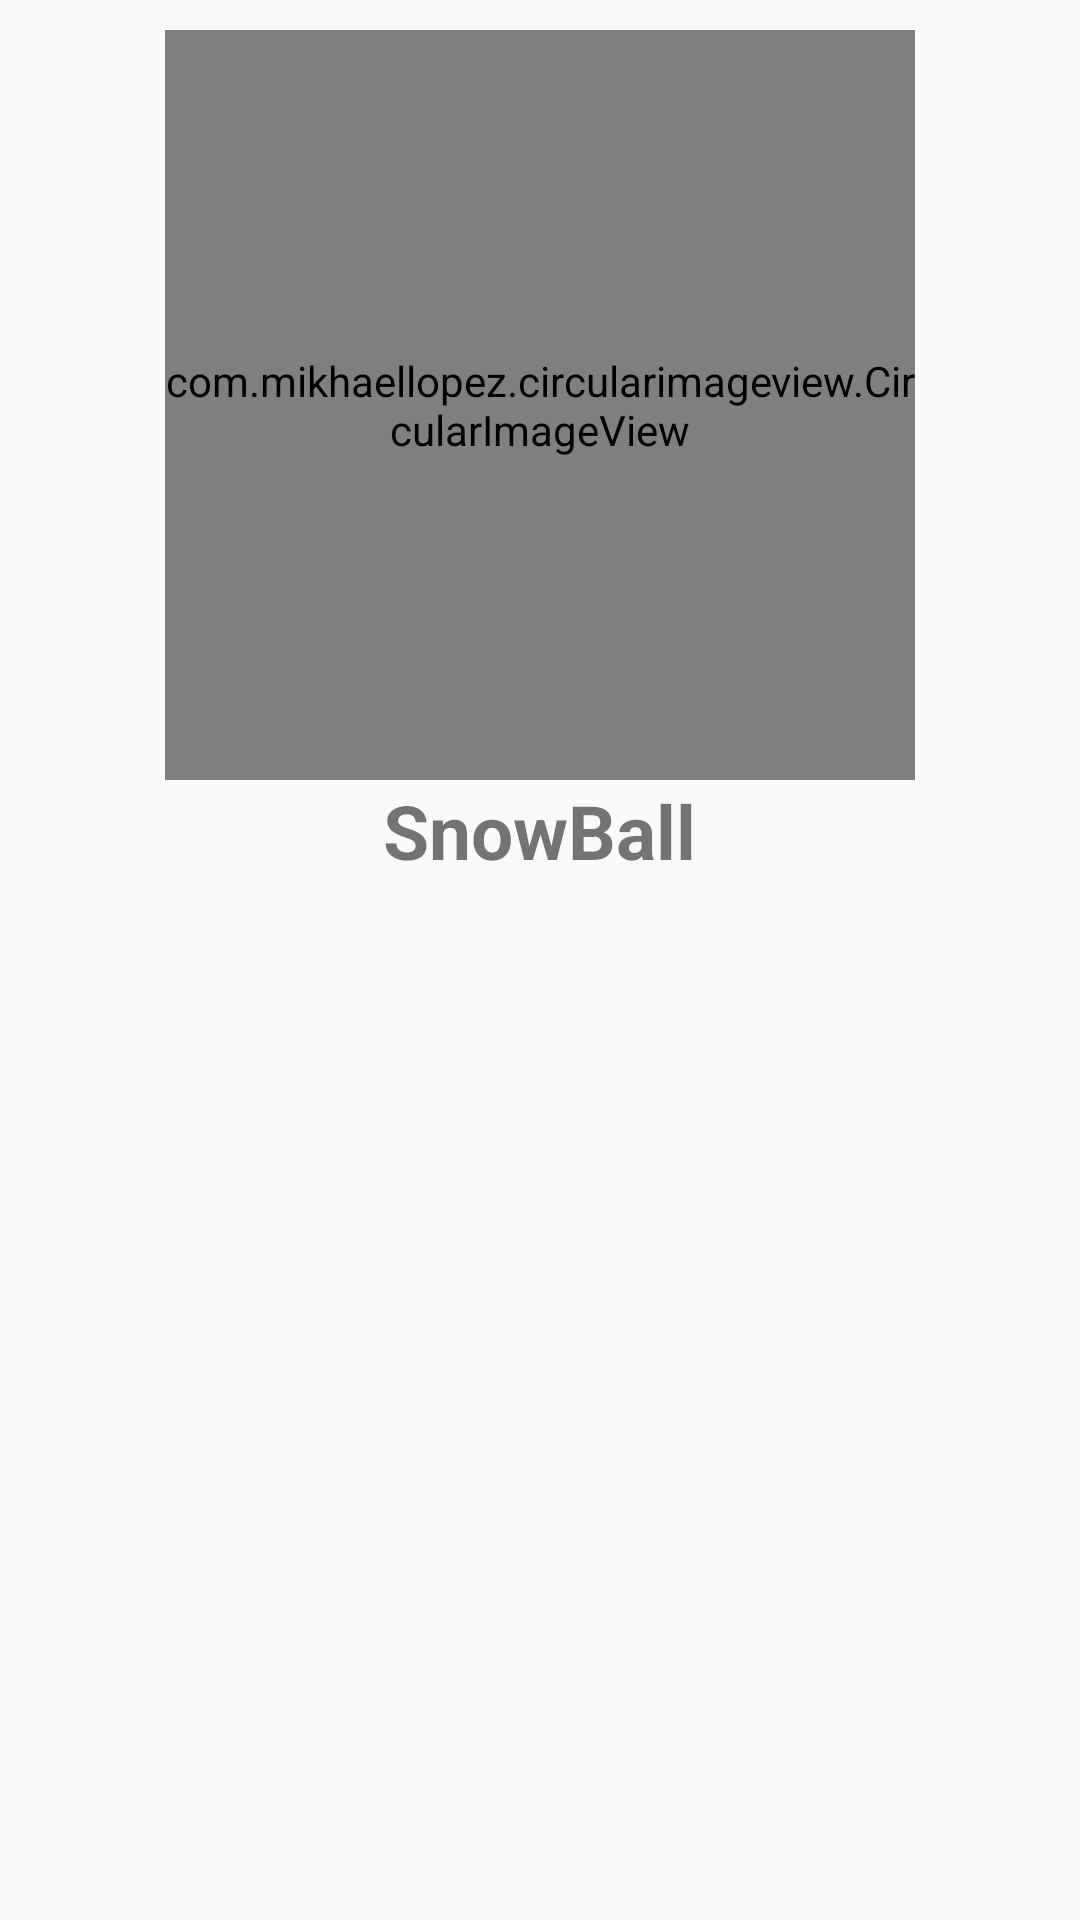

Produce the Android XML layout that renders to this screen, including the resource entries it uses.
<!-- AndroidManifest.xml: application theme Theme.Petagram -->
<!-- res/layout/fragment_perfil.xml -->
<?xml version="1.0" encoding="utf-8"?>
<FrameLayout xmlns:android="http://schemas.android.com/apk/res/android"
    xmlns:tools="http://schemas.android.com/tools"
    xmlns:app="http://schemas.android.com/apk/res-auto"
    android:layout_width="match_parent"
    android:layout_height="match_parent"
    android:padding="@dimen/padding"
    tools:context=".fragment.PerfilFragment">

    <LinearLayout
        android:layout_width="match_parent"
        android:layout_height="wrap_content"
        android:orientation="vertical">

        <com.mikhaellopez.circularimageview.CircularImageView
            android:layout_width="250dp"
            android:layout_height="250dp"
            android:src="@drawable/gato2"
            app:civ_border="true"
            app:civ_border_color="#F9AA33"
            app:civ_border_width="4dp"
            app:civ_shadow="true"
            app:civ_shadow_radius="10dp"
            app:civ_shadow_color="#344955"
            android:layout_gravity="center_horizontal"
            />
        <TextView
            android:layout_width="wrap_content"
            android:layout_height="wrap_content"
            android:layout_gravity="center_horizontal"
            android:text="SnowBall"
            android:textSize="@dimen/sizeNombre"
            android:textStyle="bold"/>

           <androidx.recyclerview.widget.RecyclerView
                android:id="@+id/rvPerfil"
                android:layout_width="wrap_content"
                android:layout_height="wrap_content"
                android:padding="5dp"/>

    </LinearLayout>



</FrameLayout>
<!-- resources referenced by this layout -->
<resources>
  <dimen name="padding">10dp</dimen>
  <dimen name="sizeNombre">25dp</dimen>
  <!-- drawable gato2: jpg bitmap (drawable, 174518 bytes) -->
  <style name="Theme.Petagram" parent="Theme.AppCompat.Light.DarkActionBar">
          
          <item name="colorPrimary">@color/primary_600</item>
          <item name="colorPrimaryVariant">@color/primary_700</item>
          <item name="colorOnPrimary">@color/white</item>
          
          <item name="colorSecondary">@color/secondary_orange</item>
          <item name="colorSecondaryVariant">@color/teal_700</item>
          <item name="colorOnSecondary">@color/primary_600</item>
          
          <item name="android:statusBarColor" tools:targetApi="l">?attr/colorPrimaryVariant</item>
          
          <item name="windowActionBar">false</item>
          <item name="windowNoTitle">true</item>
      </style>
  <color name="primary_600">#4A6572</color>
  <color name="primary_700">#344955</color>
  <color name="white">#FFFFFFFF</color>
  <color name="secondary_orange">#F9AA33</color>
  <color name="teal_700">#FF018786</color>
</resources>
